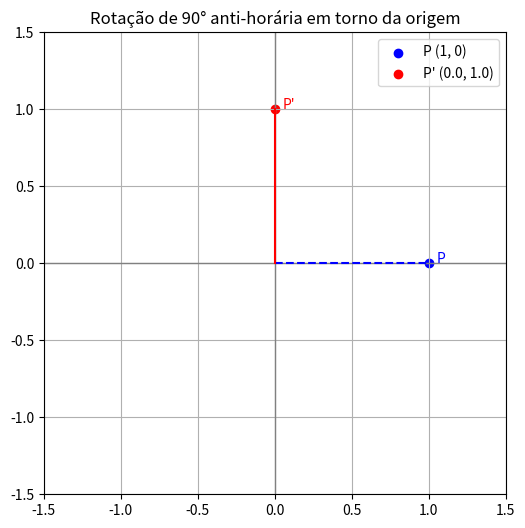

Generate this figure with matplotlib:
import matplotlib.pyplot as plt
import math


P = (1, 0)


theta = 90
rad = math.radians(theta)


x, y = P
x_rot = x * math.cos(rad) - y * math.sin(rad)
y_rot = x * math.sin(rad) + y * math.cos(rad)
P_rot = (round(x_rot, 2), round(y_rot, 2))


plt.figure(figsize=(6,6))
plt.axhline(0, color='gray', linewidth=1)
plt.axvline(0, color='gray', linewidth=1)


plt.scatter(*P, color='blue', label=f'P {P}')
plt.scatter(*P_rot, color='red', label=f"P' {P_rot}")


plt.plot([0, P[0]], [0, P[1]], 'b--')
plt.plot([0, P_rot[0]], [0, P_rot[1]], 'r-')


plt.text(P[0]+0.05, P[1], 'P', color='blue')
plt.text(P_rot[0]+0.05, P_rot[1], "P'", color='red')


plt.xlim(-1.5, 1.5)
plt.ylim(-1.5, 1.5)
plt.gca().set_aspect('equal', adjustable='box')
plt.title('Rotação de 90° anti-horária em torno da origem')
plt.grid(True)
plt.legend()
plt.show()

print(f"Ponto original: {P}")
print(f"Ponto rotacionado (90° anti-horário): {P_rot}")